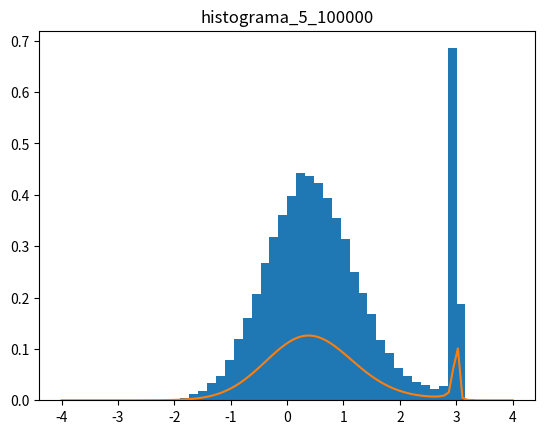
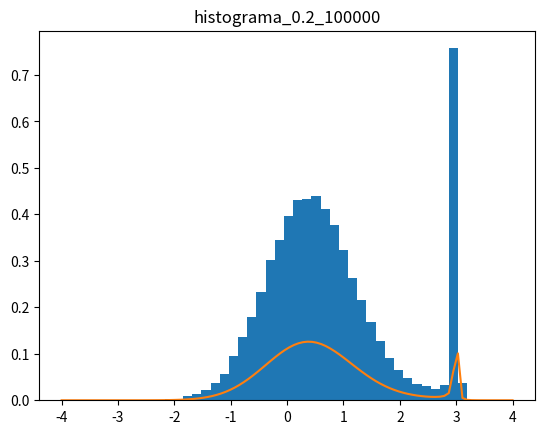
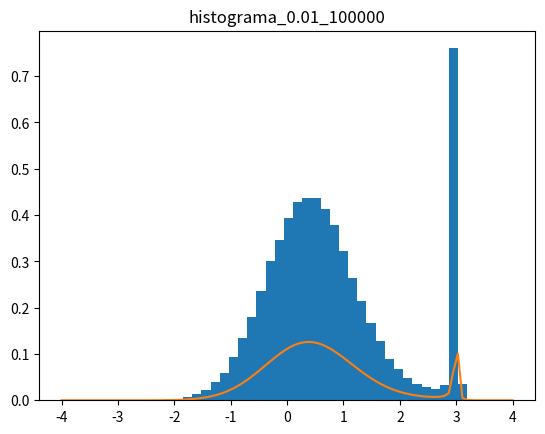
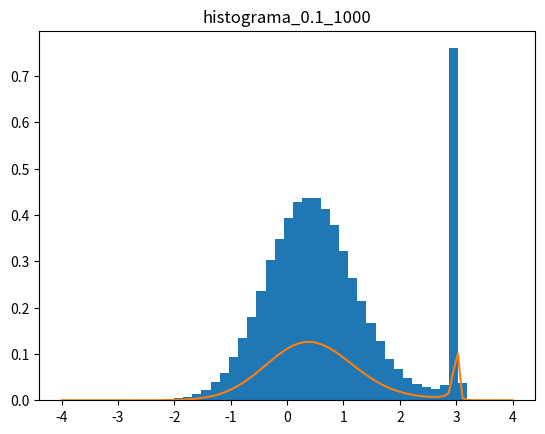
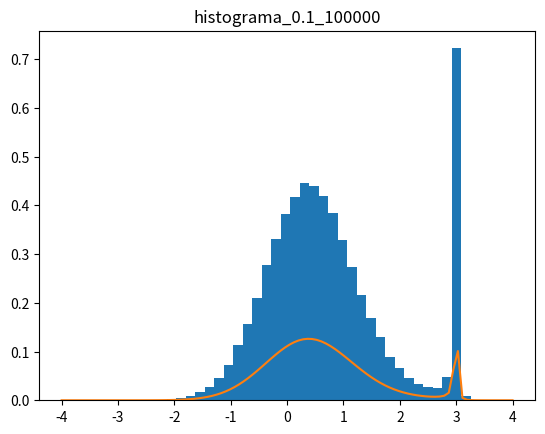

These figures' Python source, in order:
# Ejercicio 1

import numpy as np
import matplotlib.pylab as plt
# Use esta funcion que recibe un valor x y retorna un valor f(x) donde f es la forma funcional que debe seguir su distribucion. 
def mifun(x):
  x_0 = 3.0
  a = 0.01
  return np.exp(-(x**2))/((x-x_0)**2 + a**2)

sigma=[5,0.2,0.01,0.1,0.1]
pasos=[100000,100000,100000,1000,100000]


# Al ejecutar el codigo, este debe generar 6 (o 5) graficas .pdf una para cada vez que se llama a la funcion.
x=np.linspace(4,-4,100)
y=mifun(x)
# x_old = np.random.randint(-4, 4, 1)[0]
alm=[]
alm.append(np.random.randint(-4, 4, 1)[0])
for sig,pas in zip(sigma,pasos):
  for i in range(pas):
    # x_new = np.random.random()*2-sigma
    x_new = np.random.normal(0, sig, 1000)
    x_new= np.interp(x_new, (x_new.min(), x_new.max()), (-4, 4))[0]
    # np.random.normal(x_old,sigma,1)[0]
    a=mifun(alm[-1]+x_new)/mifun(alm[-1])

    if a>1:
      alm.append(x_new+alm[-1])
      # x_old=x_new
    else:
      b=np.random.uniform(0, 1, 100)[0]
      if b<=a:
        alm.append(x_new+alm[-1])
        # x_old=x_new
      else:
        alm.append(alm[-1])


  #plt.hist(np.array(alm))
  plt.hist(np.array(alm), bins=40, density=True)
  plt.plot(x,y)
  plt.title("histograma_"+str(sig)+"_"+str(pas))
  plt.savefig("histograma_"+str(sig)+"_"+str(pas)+".pdf")
  plt.close()
